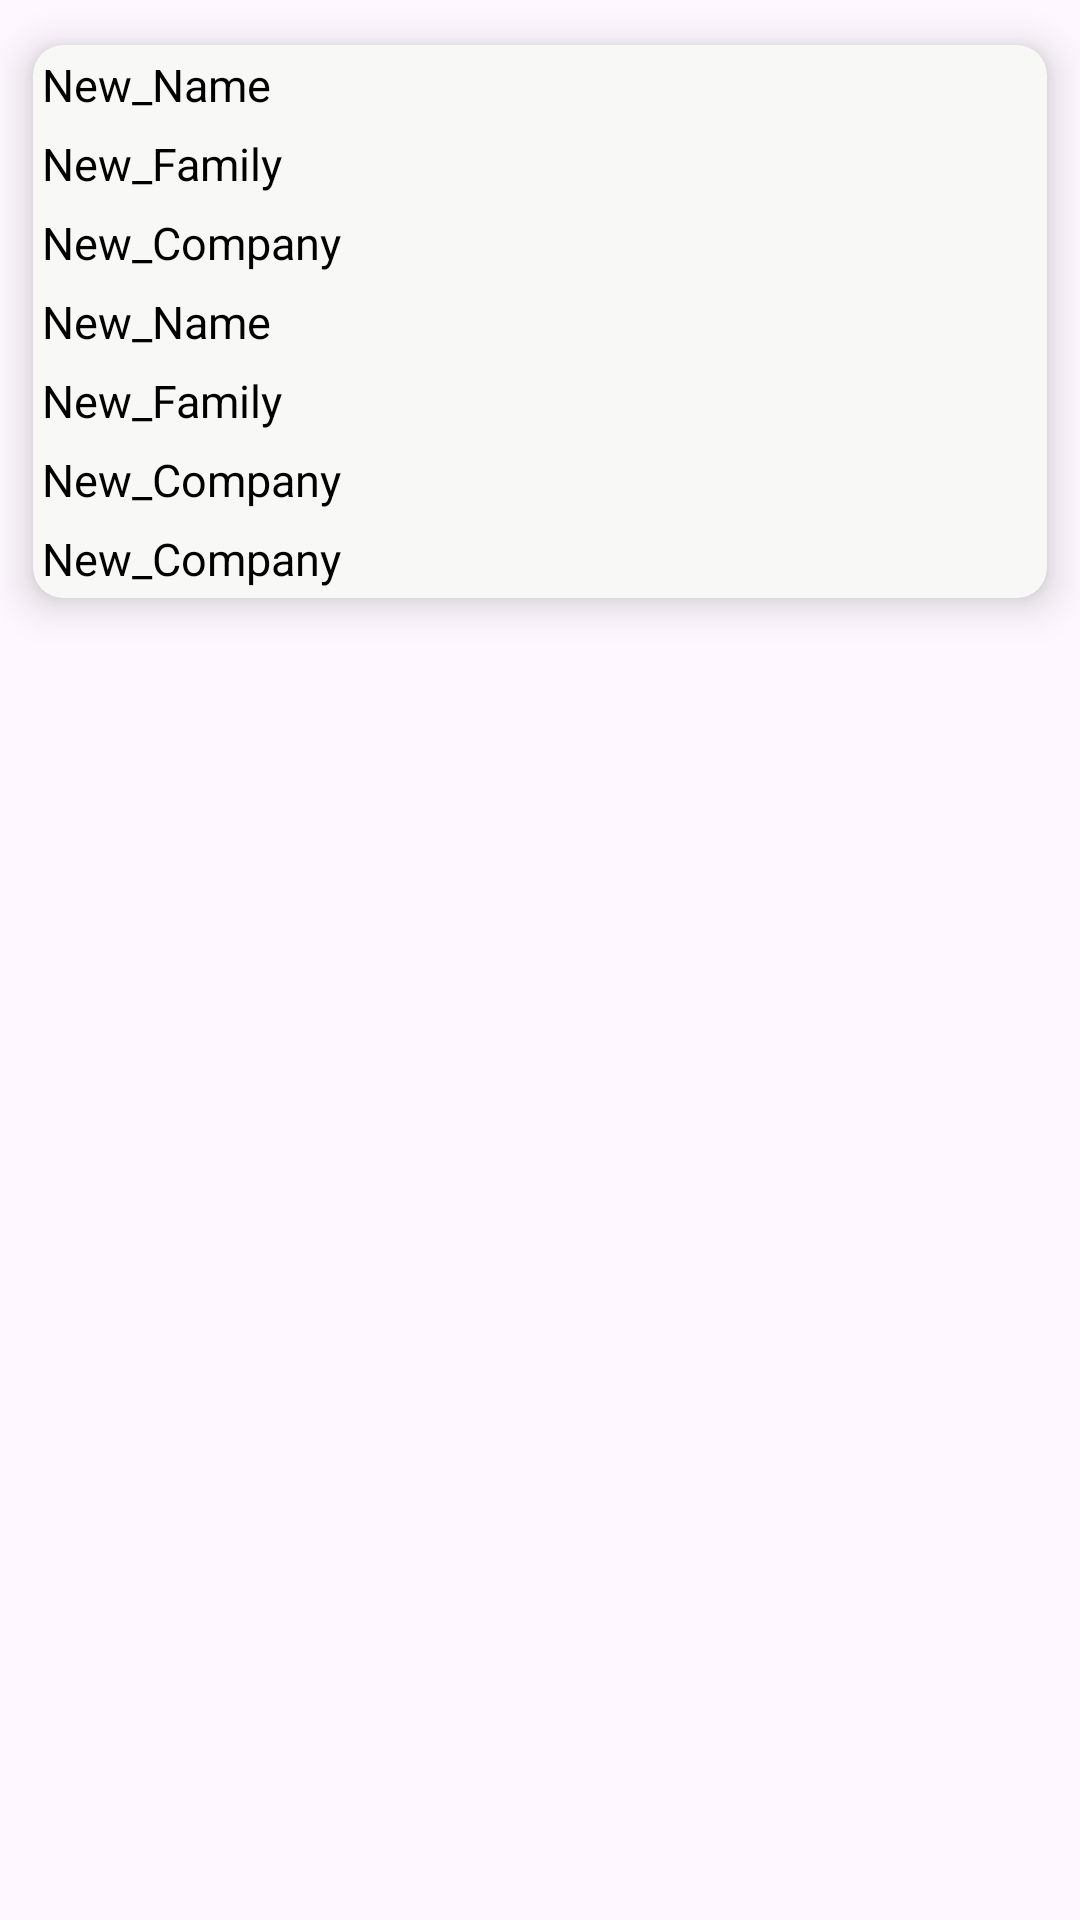

Android layout source for this screen:
<!-- AndroidManifest.xml: application theme Theme.JSON_file_API -->
<!-- res/layout/recycler_item_shower.xml -->
<?xml version="1.0" encoding="utf-8"?>
<LinearLayout xmlns:android="http://schemas.android.com/apk/res/android"
    android:layout_width="match_parent"
    android:layout_height="wrap_content"
    xmlns:app="http://schemas.android.com/apk/res-auto"
    android:orientation="vertical">

    <LinearLayout
        android:layout_width="match_parent"
        android:layout_height="wrap_content"
        android:id="@+id/linerLayout_adapter"
        android:orientation="vertical"
        >
    <androidx.cardview.widget.CardView
        android:layout_width="match_parent"
        android:layout_height="wrap_content"
        app:cardBackgroundColor="#F8F8F7"
        app:cardElevation="8dp"
        app:cardCornerRadius="10dp"
        app:cardUseCompatPadding="true"
        >
        <LinearLayout
            android:layout_width="match_parent"
            android:layout_height="wrap_content"
            android:orientation="vertical"

            >
            <TextView
                android:textColor="@color/black"
                android:id="@+id/textRecy_Name"
                android:layout_width="match_parent"
                android:layout_height="wrap_content"
                android:text="New_Name"
                android:padding="3dp"
                android:layout_gravity="start"
                android:textSize="15dp"
                />
            <TextView
                android:textColor="@color/black"
                android:id="@+id/textRecy_Family"
                android:layout_width="match_parent"
                android:layout_height="wrap_content"
                android:text="New_Family"
                android:padding="3dp"
                android:layout_gravity="start"
                android:textSize="15dp"
                />
            <TextView
                android:textColor="@color/black"
                android:id="@+id/textRecy_Company"
                android:layout_width="match_parent"
                android:layout_height="wrap_content"
                android:text="New_Company"
                android:padding="3dp"
                android:autoSizeTextType="uniform"
                android:layout_gravity="start"
                android:textSize="15dp"
                />

            <TextView
                android:textColor="@color/black"
                android:id="@+id/textRecy_ShowAddress"
                android:layout_width="match_parent"
                android:layout_height="wrap_content"
                android:text="New_Name"
                android:padding="3dp"
                android:layout_gravity="start"
                android:textSize="15dp"
                />
            <TextView
                android:textColor="@color/black"
                android:id="@+id/textRecy_Username"
                android:layout_width="match_parent"
                android:layout_height="wrap_content"
                android:text="New_Family"
                android:padding="3dp"
                android:layout_gravity="start"
                android:textSize="15dp"
                />
            <TextView
                android:textColor="@color/black"
                android:id="@+id/textRecy_ID"
                android:layout_width="match_parent"
                android:layout_height="wrap_content"
                android:text="New_Company"
                android:padding="3dp"
                android:autoSizeTextType="uniform"
                android:layout_gravity="start"
                android:textSize="15dp"
                />
            <TextView
                android:textColor="@color/black"
                android:id="@+id/textRecy_WebSite"
                android:layout_width="match_parent"
                android:layout_height="wrap_content"
                android:text="New_Company"
                android:padding="3dp"
                android:autoSizeTextType="uniform"
                android:layout_gravity="start"
                android:textSize="15dp"
                />

        </LinearLayout>

    </androidx.cardview.widget.CardView>
    </LinearLayout>

</LinearLayout>
<!-- resources referenced by this layout -->
<resources>
  <color name="black">#FF000000</color>
  <style name="Theme.JSON_file_API" parent="Base.Theme.JSON_file_API" />
  <style name="Base.Theme.JSON_file_API" parent="Theme.Material3.DayNight.NoActionBar">
          
          
      </style>
</resources>
